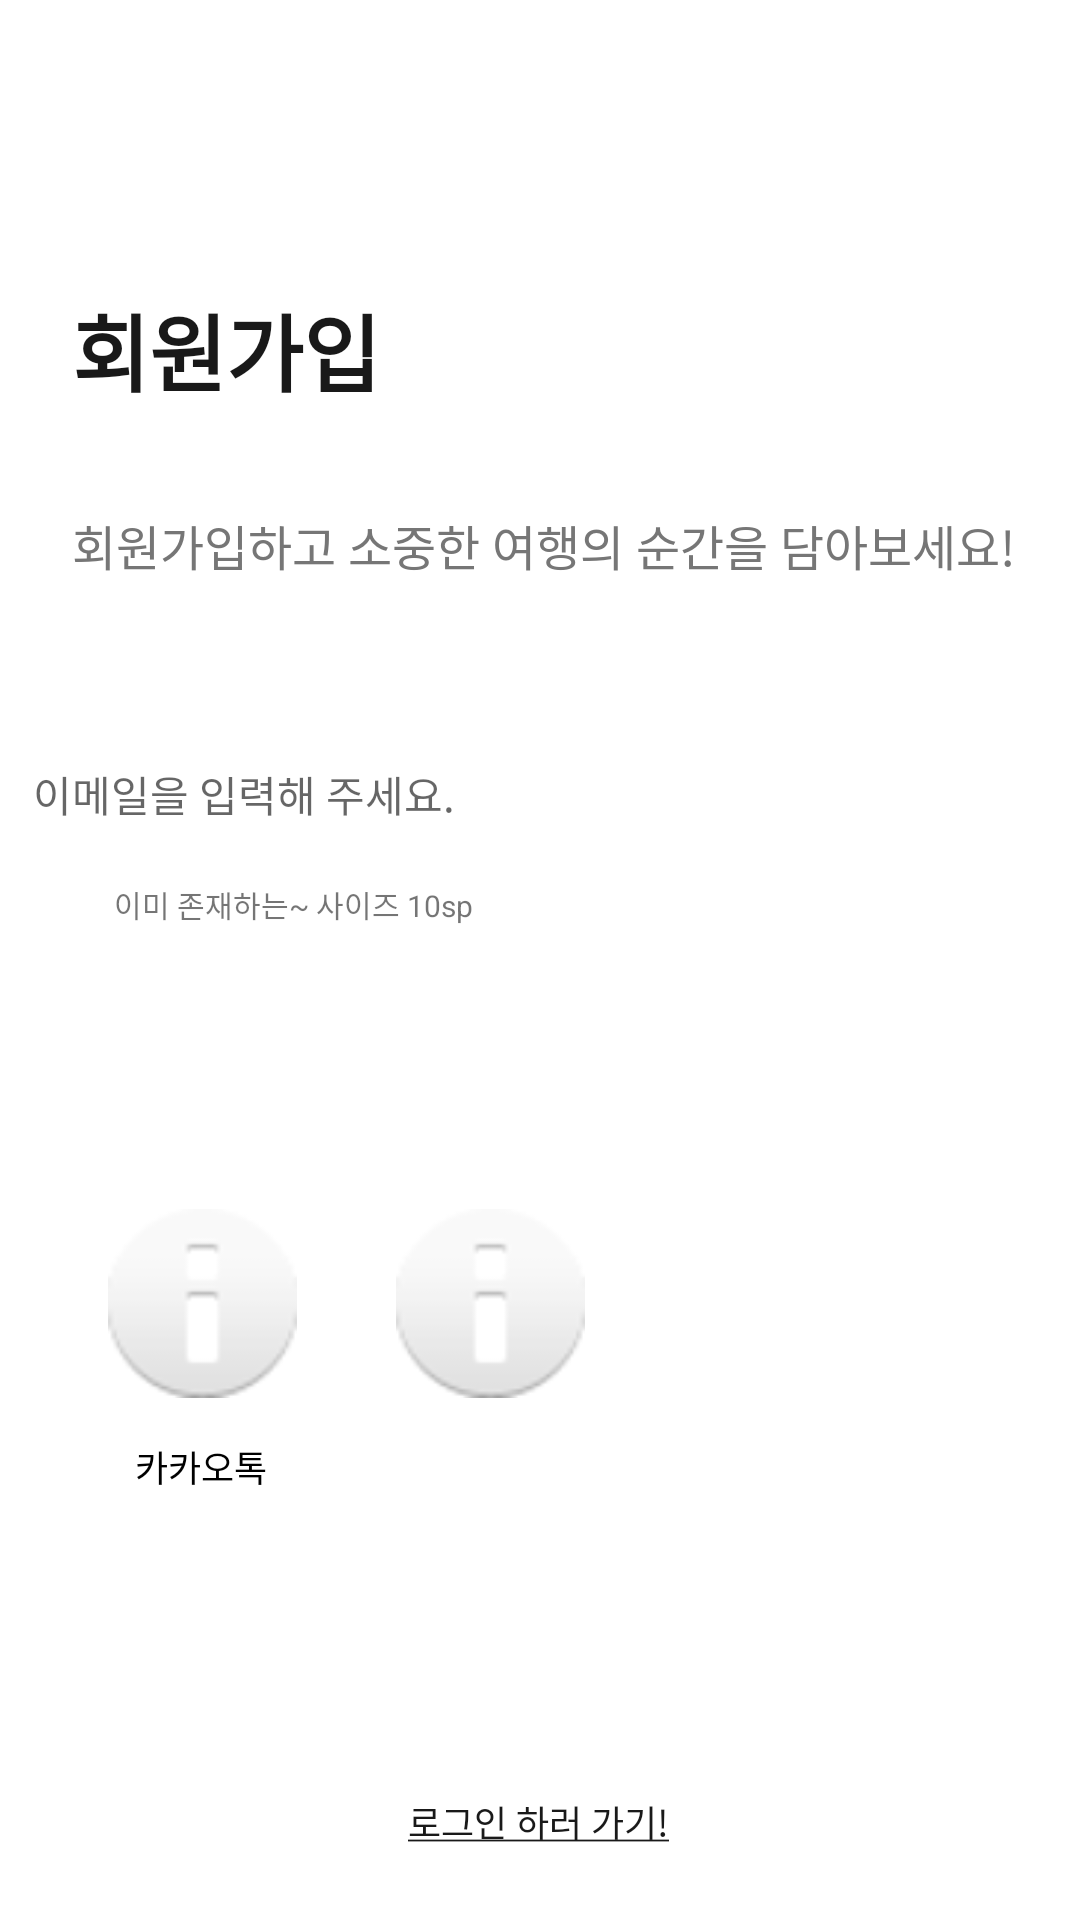

Reconstruct the res/layout file that produces this screen, plus the resources it refers to.
<!-- AndroidManifest.xml: application theme Theme.Momentrip -->
<!-- res/layout/activity_signup1.xml -->
<?xml version="1.0" encoding="utf-8"?>
<androidx.constraintlayout.widget.ConstraintLayout xmlns:android="http://schemas.android.com/apk/res/android"
    xmlns:app="http://schemas.android.com/apk/res-auto"
    xmlns:tools="http://schemas.android.com/tools"
    android:layout_width="match_parent"
    android:layout_height="match_parent"
    tools:context=".SignupActivity1">

    <TextView
        android:id="@+id/go_login"
        android:layout_width="wrap_content"
        android:layout_height="wrap_content"
        android:layout_marginBottom="24dp"
        android:text="@string/ask_for_login"
        android:textColor="#191919"
        android:textSize="12sp"
        app:layout_constraintBottom_toBottomOf="parent"
        app:layout_constraintEnd_toEndOf="parent"
        app:layout_constraintHorizontal_bias="0.498"
        app:layout_constraintStart_toStartOf="parent" />

    <EditText
        android:id="@+id/editTextEmail"
        android:layout_width="360dp"
        android:layout_height="wrap_content"
        android:layout_marginTop="50dp"
        android:background="@drawable/inputborder"
        android:hint="이메일을 입력해 주세요."
        android:inputType="textWebEmailAddress|text"
        android:padding="11dp"
        android:textSize="14dp"
        app:layout_constraintEnd_toEndOf="parent"
        app:layout_constraintStart_toStartOf="parent"
        app:layout_constraintTop_toBottomOf="@+id/textView9" />

    <TextView
        android:id="@+id/textView9"
        android:layout_width="wrap_content"
        android:layout_height="wrap_content"
        android:layout_marginStart="24dp"
        android:layout_marginTop="15dp"
        android:text="회원가입하고 소중한 여행의 순간을 담아보세요!"
        android:textSize="16sp"
        android:textColor="#767676"
        app:layout_constraintStart_toStartOf="parent"
        app:layout_constraintTop_toBottomOf="@+id/textView8" />

    <TextView
        android:id="@+id/textView8"
        android:layout_width="109dp"
        android:layout_height="59dp"
        android:layout_marginStart="24dp"
        android:layout_marginTop="96dp"
        android:text="회원가입"
        android:textColor="#191919"
        android:textSize="28sp"
        android:textStyle="bold"
        app:layout_constraintStart_toStartOf="parent"
        app:layout_constraintTop_toTopOf="parent" />

    <Button
        android:id="@+id/button"
        android:layout_width="360dp"
        android:layout_height="wrap_content"
        android:layout_marginTop="40dp"
        android:layout_marginBottom="27dp"
        android:background="@drawable/button_darkgrey"
        app:backgroundTint="@null"
        android:text="다음"
        android:textColor="#FFFFFF"
        app:layout_constraintBottom_toTopOf="@+id/imageView"
        app:layout_constraintEnd_toEndOf="parent"
        app:layout_constraintHorizontal_bias="0.509"
        app:layout_constraintStart_toStartOf="parent"
        app:layout_constraintTop_toBottomOf="@+id/editTextEmail" />

    <TextView
        android:id="@+id/textView10"
        android:layout_width="wrap_content"
        android:layout_height="wrap_content"
        android:layout_marginStart="38dp"
        android:layout_marginTop="8dp"
        android:text="이미 존재하는~ 사이즈 10sp"
        android:textSize="10sp"
        app:layout_constraintStart_toStartOf="parent"
        app:layout_constraintTop_toBottomOf="@+id/editTextEmail" />

    <TextView
        android:id="@+id/textView12"
        android:layout_width="wrap_content"
        android:layout_height="wrap_content"
        android:layout_marginStart="45dp"
        android:layout_marginTop="12dp"
        android:text="카카오톡"
        android:textColor="@color/black"
        android:textSize="12sp"
        app:layout_constraintStart_toStartOf="parent"
        app:layout_constraintTop_toBottomOf="@+id/imageView"
        tools:ignore="MissingConstraints" />

    <TextView
        android:id="@+id/textView13"
        android:layout_width="wrap_content"
        android:layout_height="wrap_content"
        android:layout_marginStart="44dp"
        android:layout_marginTop="12dp"
        android:layout_marginEnd="234dp"
        android:text="페이스북"
        android:textColor="@color/black"
        android:textSize="12sp"
        app:layout_constraintEnd_toEndOf="parent"
        app:layout_constraintStart_toEndOf="@+id/textView12"
        app:layout_constraintTop_toBottomOf="@+id/imageView2"
        tools:ignore="MissingConstraints" />

    <ImageView
        android:id="@+id/imageView"
        android:layout_width="63dp"
        android:layout_height="67dp"
        android:layout_marginStart="36dp"
        android:layout_marginBottom="10dp"
        app:layout_constraintBottom_toTopOf="@+id/textView12"
        app:layout_constraintStart_toStartOf="parent"
        app:layout_constraintTop_toBottomOf="@+id/button"
        app:srcCompat="@android:drawable/ic_dialog_info" />

    <ImageView
        android:id="@+id/imageView2"
        android:layout_width="63dp"
        android:layout_height="67dp"
        android:layout_marginStart="132dp"
        android:layout_marginTop="27dp"
        android:layout_marginBottom="10dp"
        app:layout_constraintBottom_toTopOf="@+id/textView13"
        app:layout_constraintStart_toStartOf="parent"
        app:layout_constraintTop_toBottomOf="@+id/button"
        app:srcCompat="@android:drawable/ic_dialog_info" />
</androidx.constraintlayout.widget.ConstraintLayout>
<!-- resources referenced by this layout -->
<resources>
  <color name="black">#FF000000</color>
  <string name="ask_for_login"><u>로그인 하러 가기!</u></string>
  <style name="Theme.Momentrip" parent="Theme.MaterialComponents.Light.NoActionBar">
          
          <item name="colorPrimary">@color/purple_500</item>
          <item name="colorPrimaryVariant">@color/purple_700</item>
          <item name="colorOnPrimary">@color/white</item>
          
          <item name="colorSecondary">@color/teal_200</item>
          <item name="colorSecondaryVariant">@color/teal_700</item>
          <item name="colorOnSecondary">@color/black</item>
          
          <item name="android:statusBarColor" tools:targetApi="l">?attr/colorPrimaryVariant</item>
          
      </style>
  <color name="purple_500">#FF6200EE</color>
  <color name="purple_700">#FF3700B3</color>
  <color name="white">#FFFFFFFF</color>
  <color name="teal_200">#FF03DAC5</color>
  <color name="teal_700">#FF018786</color>
</resources>
